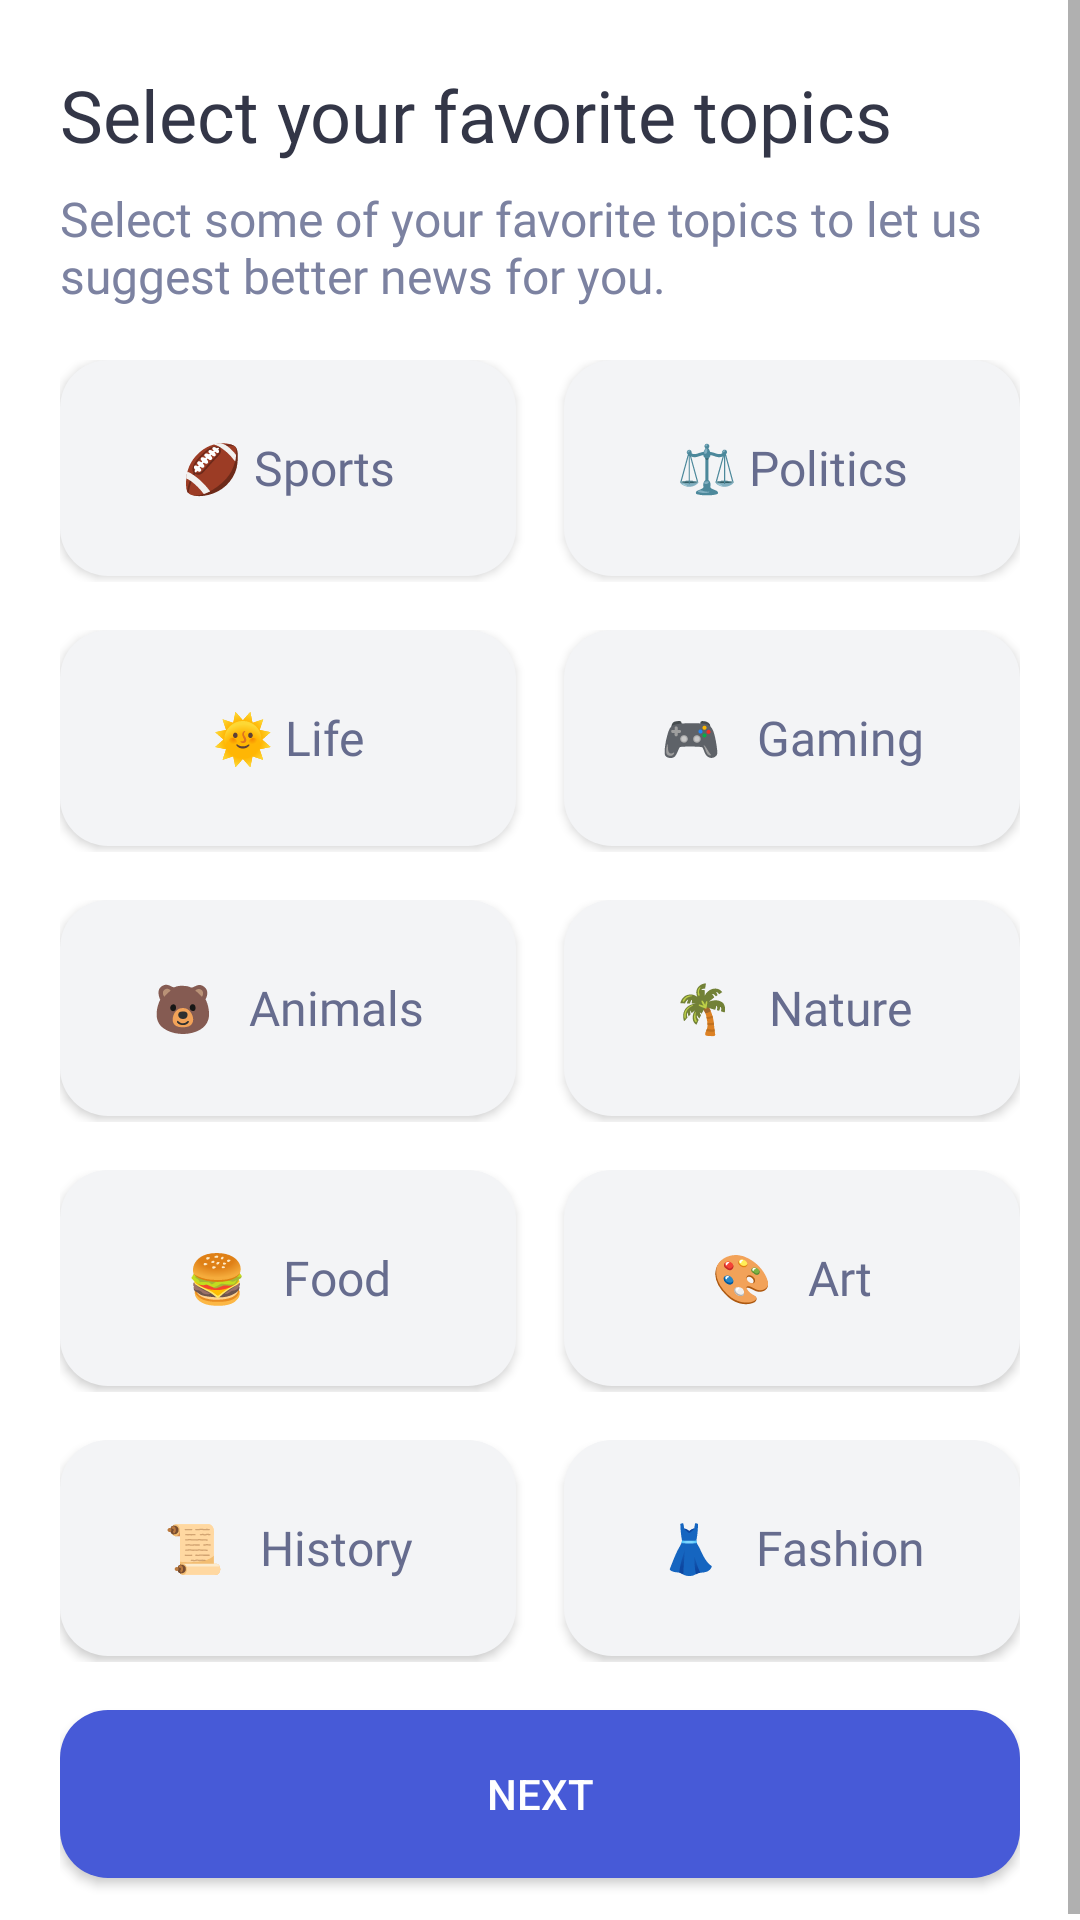

Android layout source for this screen:
<!-- AndroidManifest.xml: application theme Theme.InternshipKocelaNuntiumNewsApp -->
<!-- res/layout/activity_select_your_favorite_topics.xml -->
<?xml version="1.0" encoding="utf-8"?>
<ScrollView xmlns:android="http://schemas.android.com/apk/res/android"
    xmlns:app="http://schemas.android.com/apk/res-auto"
    xmlns:tools="http://schemas.android.com/tools"
    android:layout_width="match_parent"
    android:layout_height="match_parent"
    tools:context=".activity.select_your_favorite_topics"
    android:background="@color/white"
    >

    <RelativeLayout
        android:layout_width="match_parent"
        android:layout_height="wrap_content"
        android:orientation="vertical"
        android:layout_marginStart="20dp"

        android:layout_marginEnd="20dp"
        >

        <TextView
            android:id="@+id/select_your_favorite_topics_text_view"
            android:layout_width="336dp"
            android:layout_height="32dp"
            android:layout_marginTop="22dp"
            android:text="@string/select_your_favorite_topics"
            android:fontFamily="@font/sfsemibold"
            android:textSize="24sp"
            android:textColor="@color/black_primary"

            />

        <TextView
            android:id="@+id/select_some_of_your_text_view"
            android:layout_width="336dp"
            android:layout_height="48dp"
            android:text="@string/select_some_of_your_favorite_topics_to_let_us_suggest_better_news_for_you"
            android:fontFamily="@font/sfregular"
            android:textSize="16sp"
            android:textColor="@color/gray_primary"
            android:layout_marginTop="8dp"

            android:layout_below="@id/select_your_favorite_topics_text_view"
            />

        <LinearLayout
            android:id="@+id/first_topics_container"
            android:layout_width="338dp"
            android:layout_height="74dp"
            android:orientation="horizontal"

            android:layout_marginTop="10dp"
            android:layout_below="@id/select_some_of_your_text_view"

            >

            <Button
                android:id="@+id/sports_topic_button"
                android:background="@drawable/rounded_corner_view"
                android:layout_width="160dp"
                android:layout_height="72dp"
                android:layout_weight="1"
                android:layout_marginEnd="16dp"
                android:textAllCaps="false"
                android:text="@string/sports"
                android:fontFamily="@font/sfsemibold"
                android:textSize="16sp"
                android:textColor="@color/gray_darker"
                android:onClick="toggleButtonSelection"/>

            <Button
                android:id="@+id/politics_topic_button"
                android:background="@drawable/rounded_corner_view"
                android:layout_width="160dp"
                android:layout_height="72dp"
                android:layout_weight="1"

                android:textAllCaps="false"
                android:text="@string/politics"
                android:fontFamily="@font/sfsemibold"
                android:textSize="16sp"
                android:textColor="@color/gray_darker"
                android:onClick="toggleButtonSelection"/>
        </LinearLayout>

        <LinearLayout
            android:id="@+id/second_topics_group_container"
            android:layout_width="338dp"
            android:layout_height="74dp"
            android:orientation="horizontal"

            android:layout_marginTop="16dp"
            android:layout_below="@id/first_topics_container"

            >

            <Button
                android:id="@+id/life_topic_button"
                android:background="@drawable/rounded_corner_view"
                android:layout_width="160dp"
                android:layout_height="72dp"
                android:layout_weight="1"
                android:layout_marginEnd="16dp"
                android:textAllCaps="false"
                android:text="@string/life"
                android:fontFamily="@font/sfsemibold"
                android:textSize="16sp"
                android:textColor="@color/gray_darker"
                android:onClick="toggleButtonSelection"/>

            <Button
                android:id="@+id/gaming_topic_button"
                android:background="@drawable/rounded_corner_view"
                android:layout_width="160dp"
                android:layout_height="72dp"
                android:layout_weight="1"

                android:textAllCaps="false"
                android:text="🎮   Gaming"
                android:fontFamily="@font/sfsemibold"
                android:textSize="16sp"
                android:textColor="@color/gray_darker"
                android:onClick="toggleButtonSelection"/>
        </LinearLayout>

        <LinearLayout
            android:id="@+id/third_topics_group_container"
            android:layout_width="338dp"
            android:layout_height="74dp"
            android:orientation="horizontal"

            android:layout_marginTop="16dp"
            android:layout_below="@id/second_topics_group_container"
            >

            <Button
                android:id="@+id/animals_topic_button"
                android:background="@drawable/rounded_corner_view"
                android:layout_width="160dp"
                android:layout_height="72dp"
                android:layout_weight="1"
                android:layout_marginEnd="16dp"
                android:textAllCaps="false"
                android:text="🐻   Animals"
                android:fontFamily="@font/sfsemibold"
                android:textSize="16sp"
                android:textColor="@color/gray_darker"
                android:onClick="toggleButtonSelection"/>

            <Button
                android:id="@+id/nature_topic_button"
                android:background="@drawable/rounded_corner_view"
                android:layout_width="160dp"
                android:layout_height="72dp"
                android:layout_weight="1"

                android:textAllCaps="false"
                android:text="🌴   Nature"
                android:fontFamily="@font/sfsemibold"
                android:textSize="16sp"
                android:textColor="@color/gray_darker"
                android:onClick="toggleButtonSelection"/>
        </LinearLayout>

        <LinearLayout
            android:id="@+id/fourth_topic_group_container"
            android:layout_width="338dp"
            android:layout_height="74dp"
            android:orientation="horizontal"

            android:layout_marginTop="16dp"
            android:layout_below="@+id/third_topics_group_container"
            >

            <Button
                android:id="@+id/food_topic_button"
                android:background="@drawable/rounded_corner_view"
                android:layout_width="160dp"
                android:layout_height="72dp"
                android:layout_weight="1"
                android:layout_marginEnd="16dp"
                android:textAllCaps="false"
                android:text="🍔   Food"
                android:fontFamily="@font/sfsemibold"
                android:textSize="16sp"
                android:textColor="@color/gray_darker"
                android:onClick="toggleButtonSelection"/>

            <Button
                android:id="@+id/art_topic_button"
                android:background="@drawable/rounded_corner_view"
                android:layout_width="160dp"
                android:layout_height="72dp"
                android:layout_weight="1"

                android:textAllCaps="false"
                android:text="🎨   Art"
                android:fontFamily="@font/sfsemibold"
                android:textSize="16sp"
                android:textColor="@color/gray_darker"
                android:onClick="toggleButtonSelection"/>
        </LinearLayout>

        <LinearLayout
            android:id="@+id/fifth_topic_group_container"
            android:layout_width="338dp"
            android:layout_height="74dp"
            android:orientation="horizontal"

            android:layout_marginTop="16dp"
            android:layout_below="@+id/fourth_topic_group_container"
            >

            <Button
                android:id="@+id/history_topic_button"
                android:background="@drawable/rounded_corner_view"
                android:layout_width="160dp"
                android:layout_height="72dp"
                android:layout_weight="1"
                android:layout_marginEnd="16dp"
                android:textAllCaps="false"
                android:text="📜   History"
                android:fontFamily="@font/sfsemibold"
                android:textSize="16sp"
                android:textColor="@color/gray_darker"
                android:onClick="toggleButtonSelection"/>

            <Button
                android:id="@+id/fashion_topic_button"
                android:background="@drawable/rounded_corner_view"
                android:layout_width="160dp"
                android:layout_height="72dp"
                android:layout_weight="1"

                android:textAllCaps="false"
                android:text="👗   Fashion"
                android:fontFamily="@font/sfsemibold"
                android:textSize="16sp"
                android:textColor="@color/gray_darker"
                android:onClick="toggleButtonSelection"/>
        </LinearLayout>

        <Button
            android:id="@+id/next_fav_topic_button"
            android:layout_width="336dp"
            android:layout_height="56dp"
            android:layout_marginTop="16dp"
            android:layout_marginBottom="16dp"
            android:text="@string/next"
            android:textColor="@color/white"
            android:layout_below="@id/fifth_topic_group_container"

            android:background="@drawable/roundshapebutton"/>

    </RelativeLayout>
</ScrollView>
<!-- resources referenced by this layout -->
<resources>
  <color name="black_primary">#333647</color>
  <color name="gray_darker">#666C8E</color>
  <color name="gray_primary">#7C82A1</color>
  <color name="white">#FFFFFFFF</color>
  <!-- drawable rounded_corner_view (drawable) -->
  <?xml version="1.0" encoding="utf-8"?>
  <shape xmlns:android="http://schemas.android.com/apk/res/android">
  
  
      <corners android:radius="16dp" />
  
  
  
      
      <solid android:color="@color/gray_lighter" />
  </shape>
  <!-- drawable roundshapebutton (drawable) -->
  <?xml version="1.0" encoding="utf-8"?>
  <shape xmlns:android="http://schemas.android.com/apk/res/android" android:shape="rectangle" android:padding="10dp">
      <solid android:color="@color/purple_primary"/> 
      <corners
  
          android:radius="16dp"
          
  
          />
  </shape>
  <string name="life">🌞 Life</string>
  <string name="next">Next</string>
  <string name="politics">⚖️ Politics</string>
  <string name="select_some_of_your_favorite_topics_to_let_us_suggest_better_news_for_you">Select some of your favorite topics to let us suggest better news for you.</string>
  <string name="select_your_favorite_topics">Select your favorite topics</string>
  <string name="sports">🏈 Sports</string>
  <style name="Theme.InternshipKocelaNuntiumNewsApp" parent="android:Theme.Material.Light.NoActionBar" />
  <color name="gray_lighter">#F3F4F6</color>
  <color name="purple_primary">#475AD7</color>
</resources>
